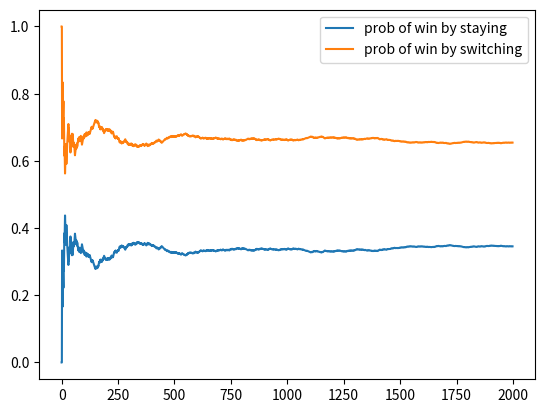

Generate this figure with matplotlib:
import random as rnd
import matplotlib.pyplot as plt
prize = ["car","goat","goat"]

win_prob_switch = []
win_prob_stay = []

door = [0,1,2]
stay_win = 0
switch_win = 0
for i in range(1,2000):
    
    
    rnd.shuffle(prize)
    k = rnd.choice(door)
    
    if prize[k] != "car":
        switch_win += 1
    else:
        stay_win += 1
        
    prob_stay = stay_win/i
    prob_switch = switch_win/i
    
    win_prob_stay.append(prob_stay)
    win_prob_switch.append(prob_switch)
    
plt.plot(win_prob_stay, label = 'prob of win by staying')
plt.plot(win_prob_switch, label = 'prob of win by switching')
plt.legend()
print("prob of win by switching",win_prob_switch[-1])        
print("prob of win by staying",win_prob_stay[-1]) 
plt.show()  
    




